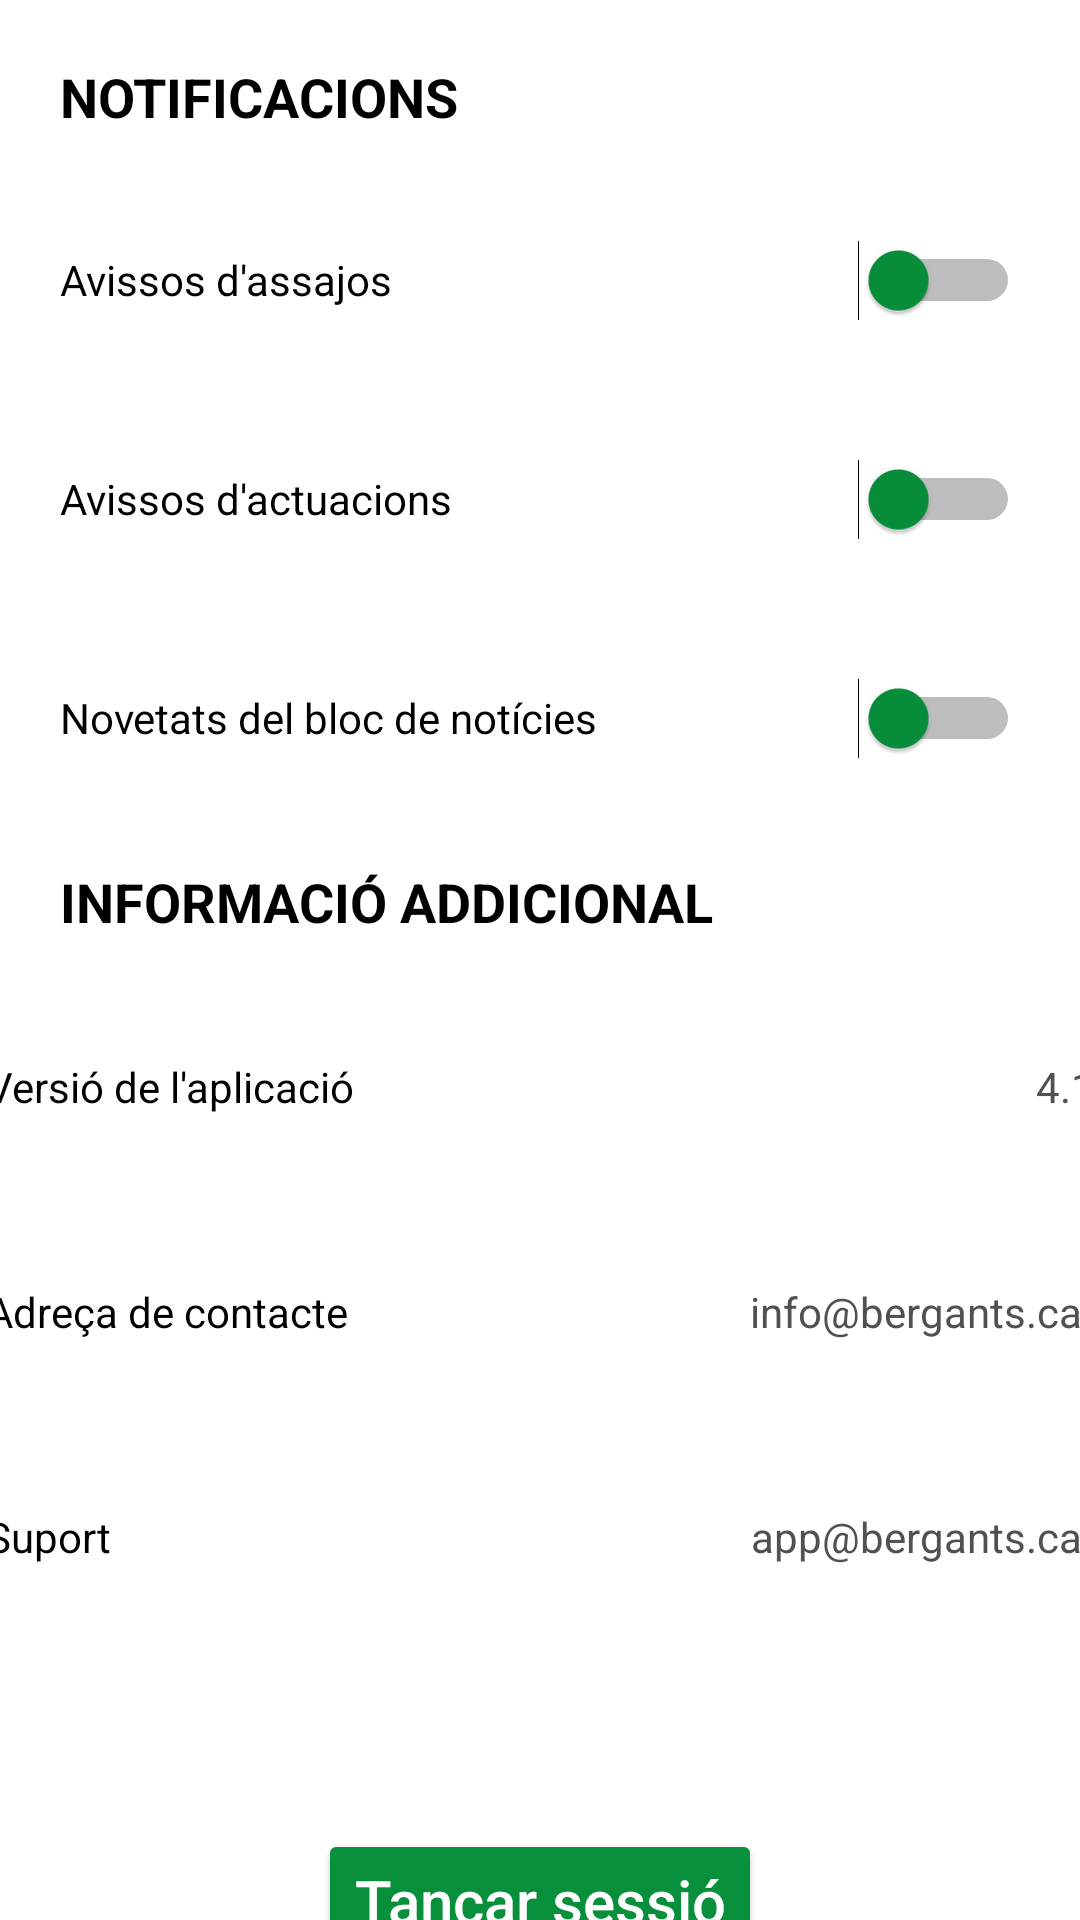

Produce the Android XML layout that renders to this screen, including the resource entries it uses.
<!-- AndroidManifest.xml: application theme Theme.Bergants -->
<!-- res/layout/fragment_configuracio.xml -->
<?xml version="1.0" encoding="utf-8"?>
<androidx.constraintlayout.widget.ConstraintLayout xmlns:android="http://schemas.android.com/apk/res/android"
    xmlns:app="http://schemas.android.com/apk/res-auto"
    xmlns:tools="http://schemas.android.com/tools"
    android:id="@+id/constraintLayout"
    android:layout_width="match_parent"
    android:layout_height="match_parent"
    tools:context=".Configuracio">

    <TextView
        android:id="@+id/notificacio"
        android:layout_width="wrap_content"
        android:layout_height="wrap_content"
        android:layout_marginStart="@dimen/marginpag"
        android:layout_marginTop="@dimen/marginpag"
        android:layout_marginBottom="@dimen/separaciogran"
        android:text="@string/notificacions"
        android:textColor="@color/negre"
        android:textSize="@dimen/secondtitlesize"
        android:textStyle="bold"
        app:layout_constraintBottom_toTopOf="@+id/assajos"
        app:layout_constraintStart_toStartOf="parent"
        app:layout_constraintTop_toTopOf="parent" />

    <Switch
        android:id="@+id/assajos"
        style="@style/Switch"
        android:layout_width="match_parent"
        android:minWidth="@dimen/fullwidth"
        android:layout_height="wrap_content"
        android:layout_marginStart="@dimen/marginpag"
        android:layout_marginTop="@dimen/separaciogran"
        android:layout_marginEnd="@dimen/marginpag"
        android:text="@string/avissosAssajos"
        app:layout_constraintEnd_toEndOf="parent"
        app:layout_constraintStart_toStartOf="parent"
        app:layout_constraintTop_toBottomOf="@+id/notificacio"
        tools:ignore="UseSwitchCompatOrMaterialXml" />

    <Switch
        android:id="@+id/actuacions"
        style="@style/Switch"
        android:layout_width="match_parent"
        android:minWidth="@dimen/fullwidth"
        android:layout_height="wrap_content"
        android:layout_marginStart="@dimen/marginpag"
        android:layout_marginTop="@dimen/separaciogran"
        android:layout_marginEnd="@dimen/marginpag"
        android:layout_marginBottom="@dimen/separaciogran"
        android:text="@string/avissosActuacions"
        app:layout_constraintBottom_toTopOf="@+id/novetats"
        app:layout_constraintEnd_toEndOf="parent"
        app:layout_constraintStart_toStartOf="parent"
        app:layout_constraintTop_toBottomOf="@+id/assajos"
        tools:ignore="UseSwitchCompatOrMaterialXml" />

    <Switch
        android:id="@+id/novetats"
        style="@style/Switch"
        android:layout_width="match_parent"
        android:minWidth="@dimen/fullwidth"
        android:layout_height="wrap_content"
        android:layout_marginStart="@dimen/marginpag"
        android:layout_marginTop="@dimen/separaciogran"
        android:layout_marginEnd="@dimen/marginpag"
        android:text="@string/novetats"
        app:layout_constraintEnd_toEndOf="parent"
        app:layout_constraintStart_toStartOf="parent"
        app:layout_constraintTop_toBottomOf="@+id/actuacions"
        tools:ignore="UseSwitchCompatOrMaterialXml" />

    <TextView
        android:id="@+id/informacio"
        android:layout_width="wrap_content"
        android:layout_height="wrap_content"
        android:layout_marginStart="@dimen/marginpag"
        android:layout_marginTop="@dimen/separaciogran"
        android:layout_marginBottom="@dimen/separaciogegant"
        android:text="@string/informacio"
        android:textColor="@color/negre"
        android:textSize="@dimen/secondtitlesize"
        android:textStyle="bold"
        app:layout_constraintBottom_toTopOf="@+id/versio"
        app:layout_constraintStart_toStartOf="parent"
        app:layout_constraintTop_toBottomOf="@+id/novetats" />

    <TextView
        android:id="@+id/versio"
        android:layout_width="wrap_content"
        android:minWidth="185dp"
        android:layout_height="wrap_content"
        android:layout_marginStart="@dimen/marginpag"
        android:layout_marginTop="@dimen/separaciogegant"
        android:text="@string/versio"
        android:textColor="@color/negre"
        android:textSize="@dimen/text"
        app:layout_constraintEnd_toStartOf="@+id/num"
        app:layout_constraintStart_toStartOf="parent"
        app:layout_constraintTop_toBottomOf="@+id/informacio" />

    <TextView
        android:id="@+id/adreca"
        android:layout_width="wrap_content"
        android:minWidth="185dp"
        android:layout_height="wrap_content"
        android:layout_marginStart="@dimen/marginpag"
        android:layout_marginTop="@dimen/info"
        android:layout_marginBottom="@dimen/info"
        android:text="@string/adrecacontacte"
        android:textColor="@color/negre"
        android:textSize="@dimen/text"
        app:layout_constraintBottom_toTopOf="@+id/suport"
        app:layout_constraintEnd_toStartOf="@+id/contacte"
        app:layout_constraintStart_toStartOf="parent"
        app:layout_constraintTop_toBottomOf="@+id/versio" />

    <TextView
        android:id="@+id/suport"
        android:layout_width="wrap_content"
        android:minWidth="185dp"
        android:layout_height="wrap_content"
        android:layout_marginStart="@dimen/marginpag"
        android:layout_marginTop="@dimen/info"
        android:text="@string/suport"
        android:textColor="@color/negre"
        android:textSize="@dimen/text"
        app:layout_constraintEnd_toStartOf="@+id/sup"
        app:layout_constraintStart_toStartOf="parent"
        app:layout_constraintTop_toBottomOf="@+id/adreca" />

    <TextView
        android:id="@+id/num"
        android:layout_width="wrap_content"
        android:minWidth="185dp"
        android:layout_height="wrap_content"
        android:layout_marginTop="@dimen/separaciogegant"
        android:layout_marginEnd="@dimen/marginpag"
        android:layout_marginBottom="@dimen/info"
        android:gravity="end"
        android:text="@string/num"
        android:textColor="@color/grisFosc"
        android:textSize="@dimen/text"
        app:layout_constraintBottom_toTopOf="@+id/contacte"
        app:layout_constraintEnd_toEndOf="parent"
        app:layout_constraintStart_toEndOf="@+id/versio"
        app:layout_constraintTop_toBottomOf="@+id/informacio" />

    <TextView
        android:id="@+id/contacte"
        android:layout_width="wrap_content"
        android:minWidth="185dp"
        android:layout_height="wrap_content"
        android:layout_marginTop="@dimen/info"
        android:layout_marginEnd="@dimen/marginpag"
        android:gravity="end"
        android:text="@string/contacte"
        android:textColor="@color/grisFosc"
        android:textSize="@dimen/text"
        app:layout_constraintEnd_toEndOf="parent"
        app:layout_constraintStart_toEndOf="@+id/adreca"
        app:layout_constraintTop_toBottomOf="@+id/num" />

    <TextView
        android:id="@+id/sup"
        android:layout_width="wrap_content"
        android:minWidth="185dp"
        android:layout_height="wrap_content"
        android:layout_marginTop="@dimen/info"
        android:layout_marginEnd="@dimen/marginpag"
        android:gravity="end"
        android:text="@string/sup"
        android:textColor="@color/grisFosc"
        android:textSize="@dimen/text"
        app:layout_constraintEnd_toEndOf="parent"
        app:layout_constraintStart_toEndOf="@+id/suport"
        app:layout_constraintTop_toBottomOf="@+id/contacte" />

    <Button
        android:id="@+id/logout"
        android:layout_width="wrap_content"
        android:layout_height="wrap_content"
        android:layout_marginTop="88dp"
        android:gravity="center"
        android:text="@string/tancar_sessi"
        android:textAllCaps="false"
        android:textSize="@dimen/TamanyLletraLogin"
        android:textColor="@color/blanc"
        android:backgroundTint="@color/verdBergant"
        app:layout_constraintEnd_toEndOf="parent"
        app:layout_constraintStart_toStartOf="parent"
        app:layout_constraintTop_toBottomOf="@+id/sup" />

</androidx.constraintlayout.widget.ConstraintLayout>
<!-- resources referenced by this layout -->
<resources>
  <color name="blanc">#FFFFFFFF</color>
  <color name="grisFosc">#515151</color>
  <color name="negre">#FF000000</color>
  <color name="verdBergant">#FF078F3B</color>
  <dimen name="TamanyLletraLogin">20sp</dimen>
  <dimen name="fullwidth">370dp</dimen>
  <dimen name="info">56dp</dimen>
  <dimen name="marginpag">20dp</dimen>
  <dimen name="secondtitlesize">18sp</dimen>
  <dimen name="separaciogegant">40dp</dimen>
  <dimen name="separaciogran">25dp</dimen>
  <dimen name="text">14sp</dimen>
  <string name="adrecacontacte"> Adreça de contacte</string>
  <string name="avissosActuacions"> Avissos d\'actuacions</string>
  <string name="avissosAssajos"> Avissos d\'assajos</string>
  <string name="contacte"> info@bergants.cat</string>
  <string name="informacio">INFORMACIÓ ADDICIONAL</string>
  <string name="notificacions">NOTIFICACIONS</string>
  <string name="novetats"> Novetats del bloc de notícies</string>
  <string name="num">4.1</string>
  <string name="sup"> app@bergants.cat</string>
  <string name="suport"> Suport</string>
  <string name="tancar_sessi">Tancar sessió</string>
  <string name="versio"> Versió de l\'aplicació</string>
  <style name="Switch">
          <item name="android:thumbTint">@color/verdBergant</item>
          <item name="android:textSize">14sp</item>
          <item name="android:textColor">@color/negre</item>
          <item name="android:minHeight">48dp</item>
          <item name="android:minWidth">48dp</item>
      </style>
  <style name="Theme.Bergants" parent="Theme.MaterialComponents.DayNight.DarkActionBar">
          
          <item name="colorPrimary">@color/verdBergant</item>
          <item name="colorPrimaryVariant">@color/verdClar</item>
          <item name="colorOnPrimary">@color/blanc</item>
          <item name="android:windowActionBar">false</item>
          
          <item name="colorSecondary">@color/verdBergant</item>
          <item name="colorSecondaryVariant">@color/verdBergant</item>
          <item name="colorOnSecondary">@color/negre</item>
          
          <item name="android:statusBarColor">?attr/colorPrimaryVariant</item>
  
          
          <item name="materialButtonStyle">@style/BergantsBoto</item>
          
          <item name="android:textViewStyle">@style/BergantsView</item>
          
          <item name="android:editTextStyle">@style/BergantsTextInput</item>
          
          <item name="textInputStyle">@style/BergantsTextInput</item>
      </style>
  <color name="verdClar">#FF7EC090</color>
  <style name="BergantsBoto" parent="Widget.MaterialComponents.Button">
          <item name="android:backgroundTint">@color/verdBergant</item>
          <item name="android:textSize">@dimen/TitolGordo18sp</item>
          <item name="background">@color/verdBergant</item>
          <item name="android:textColor">@color/blanc</item>
          <item name="android:minHeight">@dimen/alcadaTextField48dp</item>
      </style>
  <style name="BergantsView" parent="Widget.MaterialComponents.TextView">
          <item name="android:textSize">20sp</item>
          <item name="android:textColor">@color/negre</item>
          <item name="android:textAllCaps">false</item>
      </style>
  <style name="BergantsTextInput" parent="Widget.MaterialComponents.TextInputLayout.OutlinedBox">
          <item name="boxStrokeColor">@color/verdBergant </item>
          <item name="android:textSize">18sp</item>
          <item name="android:textColor">@color/negre</item>
          <item name="hintTextColor">@color/grisFosc</item>
          <item name="background">@color/grisClaretGentApuntada</item>
      </style>
  <dimen name="TitolGordo18sp">18sp</dimen>
  <dimen name="alcadaTextField48dp">48dp</dimen>
  <color name="grisClaretGentApuntada">#FFE5E5E5</color>
</resources>
